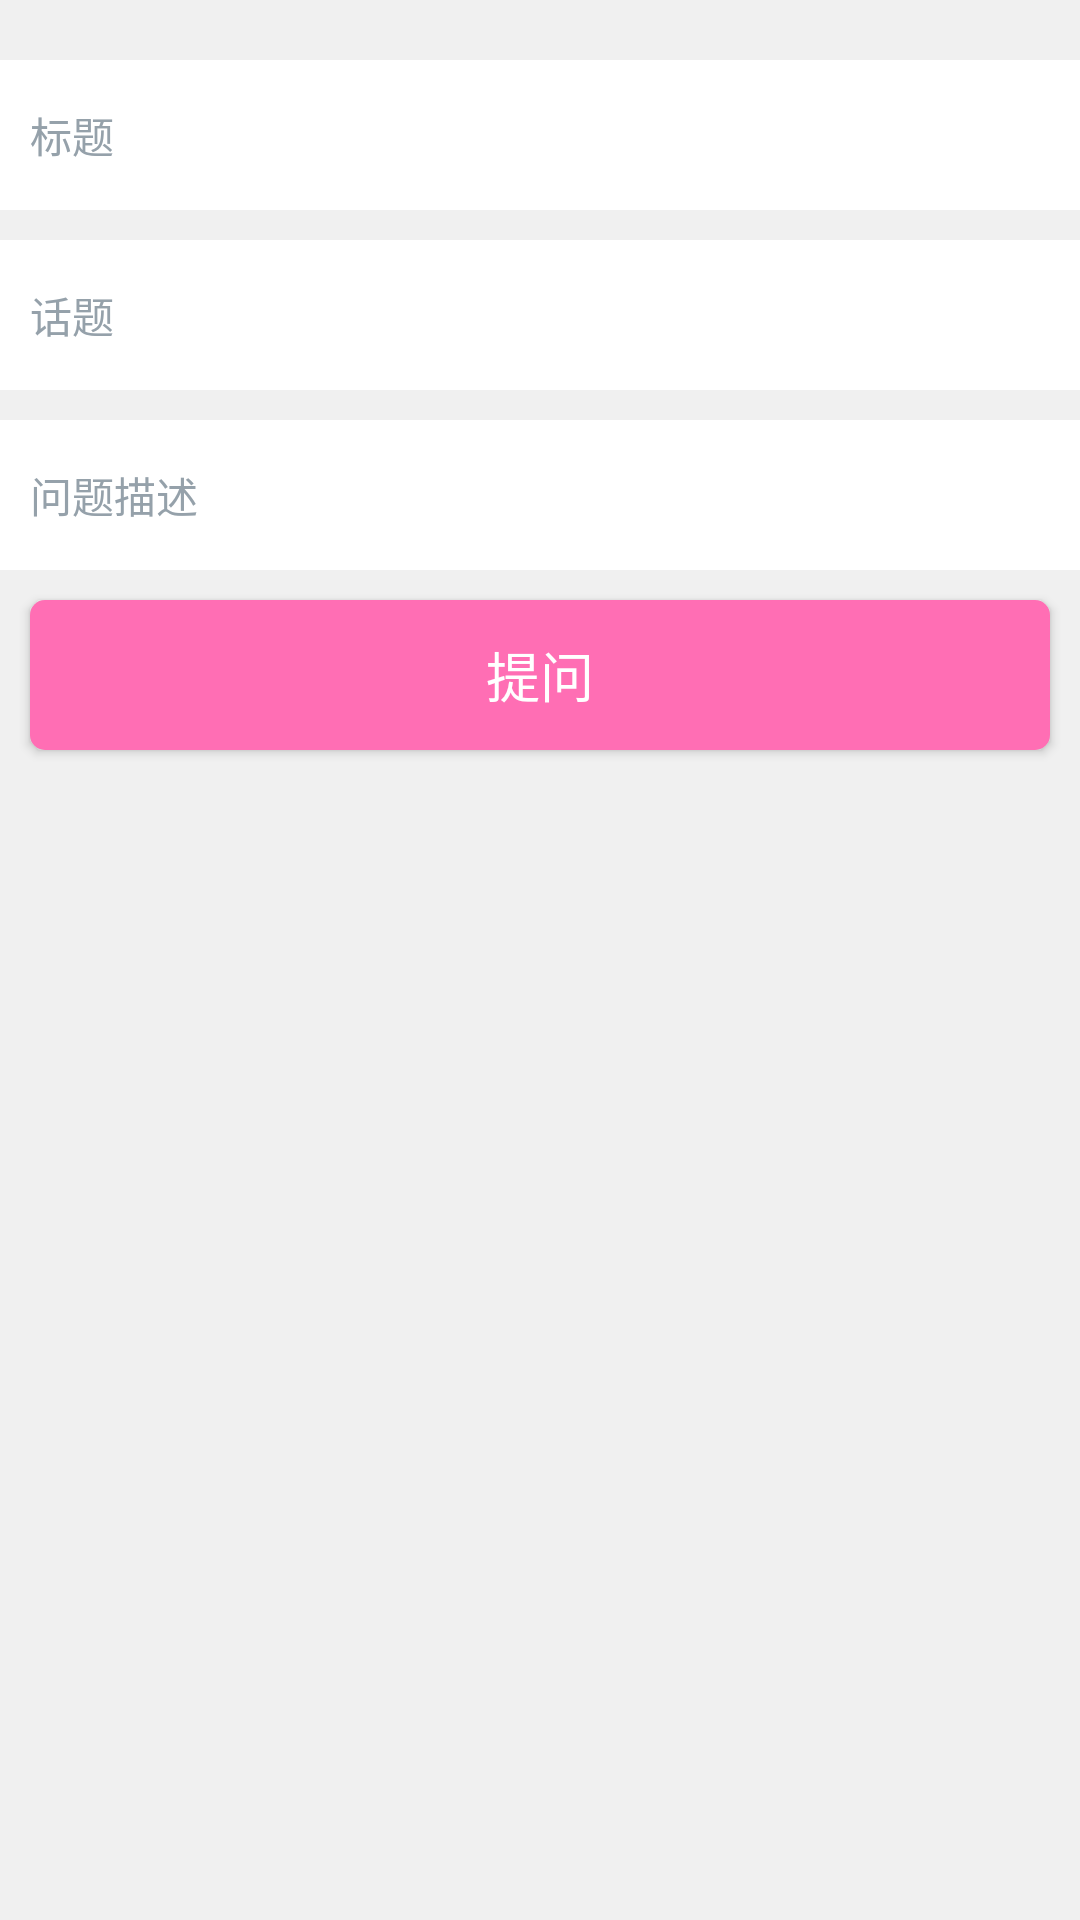

Write the Android layout XML for this screen, with the resource values it uses.
<!-- AndroidManifest.xml: application theme AppTheme -->
<!-- res/layout/popup_content.xml -->
<?xml version="1.0" encoding="utf-8"?>
<LinearLayout xmlns:android="http://schemas.android.com/apk/res/android"
    android:layout_width="match_parent"
    android:layout_height="match_parent"
    android:orientation="vertical"
    android:background="@color/bk_at_white">

    <EditText
        android:id="@+id/popup_title"
        style="@style/AppTheme.EditText"
        android:layout_width="match_parent"
        android:layout_height="@dimen/EditTextHeight"
        android:layout_marginTop="20dp"
        android:hint="标题"
        android:inputType="text"
        />
    <EditText
        android:id="@+id/popup_topic"
        style="@style/AppTheme.EditText"
        android:layout_width="match_parent"
        android:layout_height="@dimen/EditTextHeight"
        android:layout_marginTop="10dp"
        android:hint="话题"
        android:inputType="text"
        />
    <EditText
        android:id="@+id/popup_info"
        style="@style/AppTheme.EditText"
        android:layout_width="match_parent"
        android:layout_height="@dimen/EditTextHeight"
        android:layout_marginTop="10dp"
        android:hint="问题描述"
        android:inputType="text"
        />
    <Button
        android:id="@+id/popup_submit"
        android:layout_width="match_parent"
        android:layout_height="@dimen/ButtonHeight"
        android:layout_marginTop="10dp"
        android:layout_marginLeft="10dp"
        android:layout_marginRight="10dp"
        android:text="提问"
        style="@style/AppTheme.Button"
        android:gravity="center"/>
</LinearLayout>
<!-- resources referenced by this layout -->
<resources>
  <color name="bk_at_white">#f0f0f0</color>
  <dimen name="ButtonHeight">50dp</dimen>
  <dimen name="EditTextHeight">50dp</dimen>
  <style name="AppTheme.Button">
          <item name="android:background">@drawable/btn_selector</item>
          <item name="android:textColor">@color/btn_text</item>
          <item name="android:textSize">18sp</item>
      </style>
  <style name="AppTheme.EditText">
          <item name="android:background">@color/bk_edt_white</item>
          <item name="android:textColor">@color/edt_text</item>
          <item name="android:textSize">14sp</item>
          <item name="android:singleLine">true</item>
          <item name="android:maxLines">1</item>
          <item name="android:gravity">center_vertical|left</item>
          <item name="android:paddingLeft">10dp</item>
          <item name="android:textColorHint">@color/hint_text</item>
      </style>
  <style name="AppTheme" parent="Theme.AppCompat.Light.NoActionBar">
          
          <item name="colorPrimary">@color/colorPrimary</item>
          <item name="colorPrimaryDark">@color/colorPrimaryDark</item>
          <item name="colorAccent">@color/colorAccent</item>
      </style>
  <!-- drawable btn_selector (drawable) -->
  <?xml version="1.0" encoding="utf-8"?>
  <selector xmlns:android="http://schemas.android.com/apk/res/android">
      <item android:state_enabled="false">
          <shape android:shape="rectangle">
              <solid android:color="@color/hint_text"/>
              <corners android:radius="5dp"/>
          </shape>
      </item>
      <item android:state_pressed="false">
          <shape android:shape="rectangle">
              <solid android:color="@color/bk_btn_blue_NO_Pressed"/>
              <corners android:radius="5dp"/>
          </shape>
      </item>
      <item android:state_pressed="true">
          <shape android:shape="rectangle">
              <solid android:color="@color/bk_btn_blue_Pressed"/>
              <corners android:radius="5dp"/>
          </shape>
      </item>
  </selector>
  <color name="btn_text">#ffffff</color>
  <color name="bk_edt_white">#ffffff</color>
  <color name="edt_text">#000</color>
  <color name="hint_text">#95A1AA</color>
  <color name="colorPrimary">#3F51B5</color>
  <color name="colorPrimaryDark">#303F9F</color>
  <color name="colorAccent">#FF4081</color>
  <color name="bk_btn_blue_NO_Pressed">#FF6EB4</color>
  <color name="bk_btn_blue_Pressed">#009ACD</color>
</resources>
